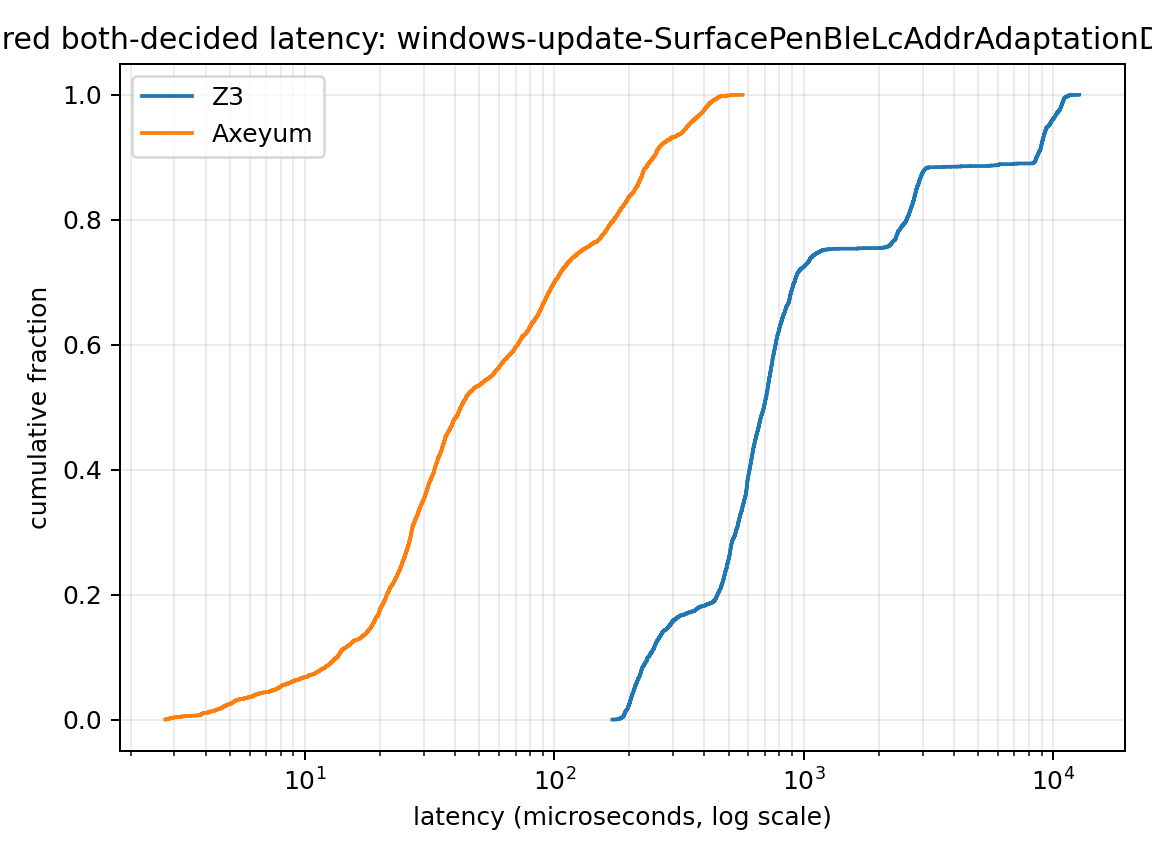

The table this chart was drawn from, first rows:
backend, latency_nanos, cumulative_fraction
z3, 171126, 0.000208
z3, 173875, 0.000416
z3, 179072, 0.000624
z3, 179189, 0.0008319
z3, 180756, 0.00104
z3, 181167, 0.001248
z3, 181595, 0.001456
z3, 182122, 0.001664
z3, 182236, 0.001872
z3, 183504, 0.00208
z3, 183885, 0.002288
z3, 185089, 0.002496
z3, 185127, 0.002704
z3, 185499, 0.002912
z3, 185539, 0.00312
z3, 186254, 0.003328
z3, 186372, 0.003536
z3, 186437, 0.003744
z3, 187952, 0.003952
z3, 187959, 0.00416
z3, 188007, 0.004368
z3, 188986, 0.004576
z3, 189126, 0.004784
z3, 189242, 0.004992
z3, 189443, 0.0052
z3, 189479, 0.005408
z3, 189674, 0.005616
z3, 189768, 0.005824
z3, 189821, 0.006032
z3, 189870, 0.00624
z3, 190096, 0.006448
z3, 190249, 0.006656
z3, 190345, 0.006864
z3, 190356, 0.007072
z3, 190428, 0.00728
z3, 190525, 0.007488
z3, 190527, 0.007696
z3, 190563, 0.007903
z3, 190656, 0.008111
z3, 190789, 0.008319
z3, 190797, 0.008527
z3, 190856, 0.008735
z3, 190921, 0.008943
z3, 191091, 0.009151
z3, 191104, 0.009359
z3, 191371, 0.009567
z3, 191381, 0.009775
z3, 191436, 0.009983
z3, 191483, 0.01019
z3, 191600, 0.0104
z3, 191622, 0.01061
z3, 191765, 0.01082
z3, 191931, 0.01102
z3, 191985, 0.01123
z3, 192201, 0.01144
z3, 192253, 0.01165
z3, 192291, 0.01186
z3, 192349, 0.01206
z3, 192367, 0.01227
z3, 192380, 0.01248
... 9,556 more rows
